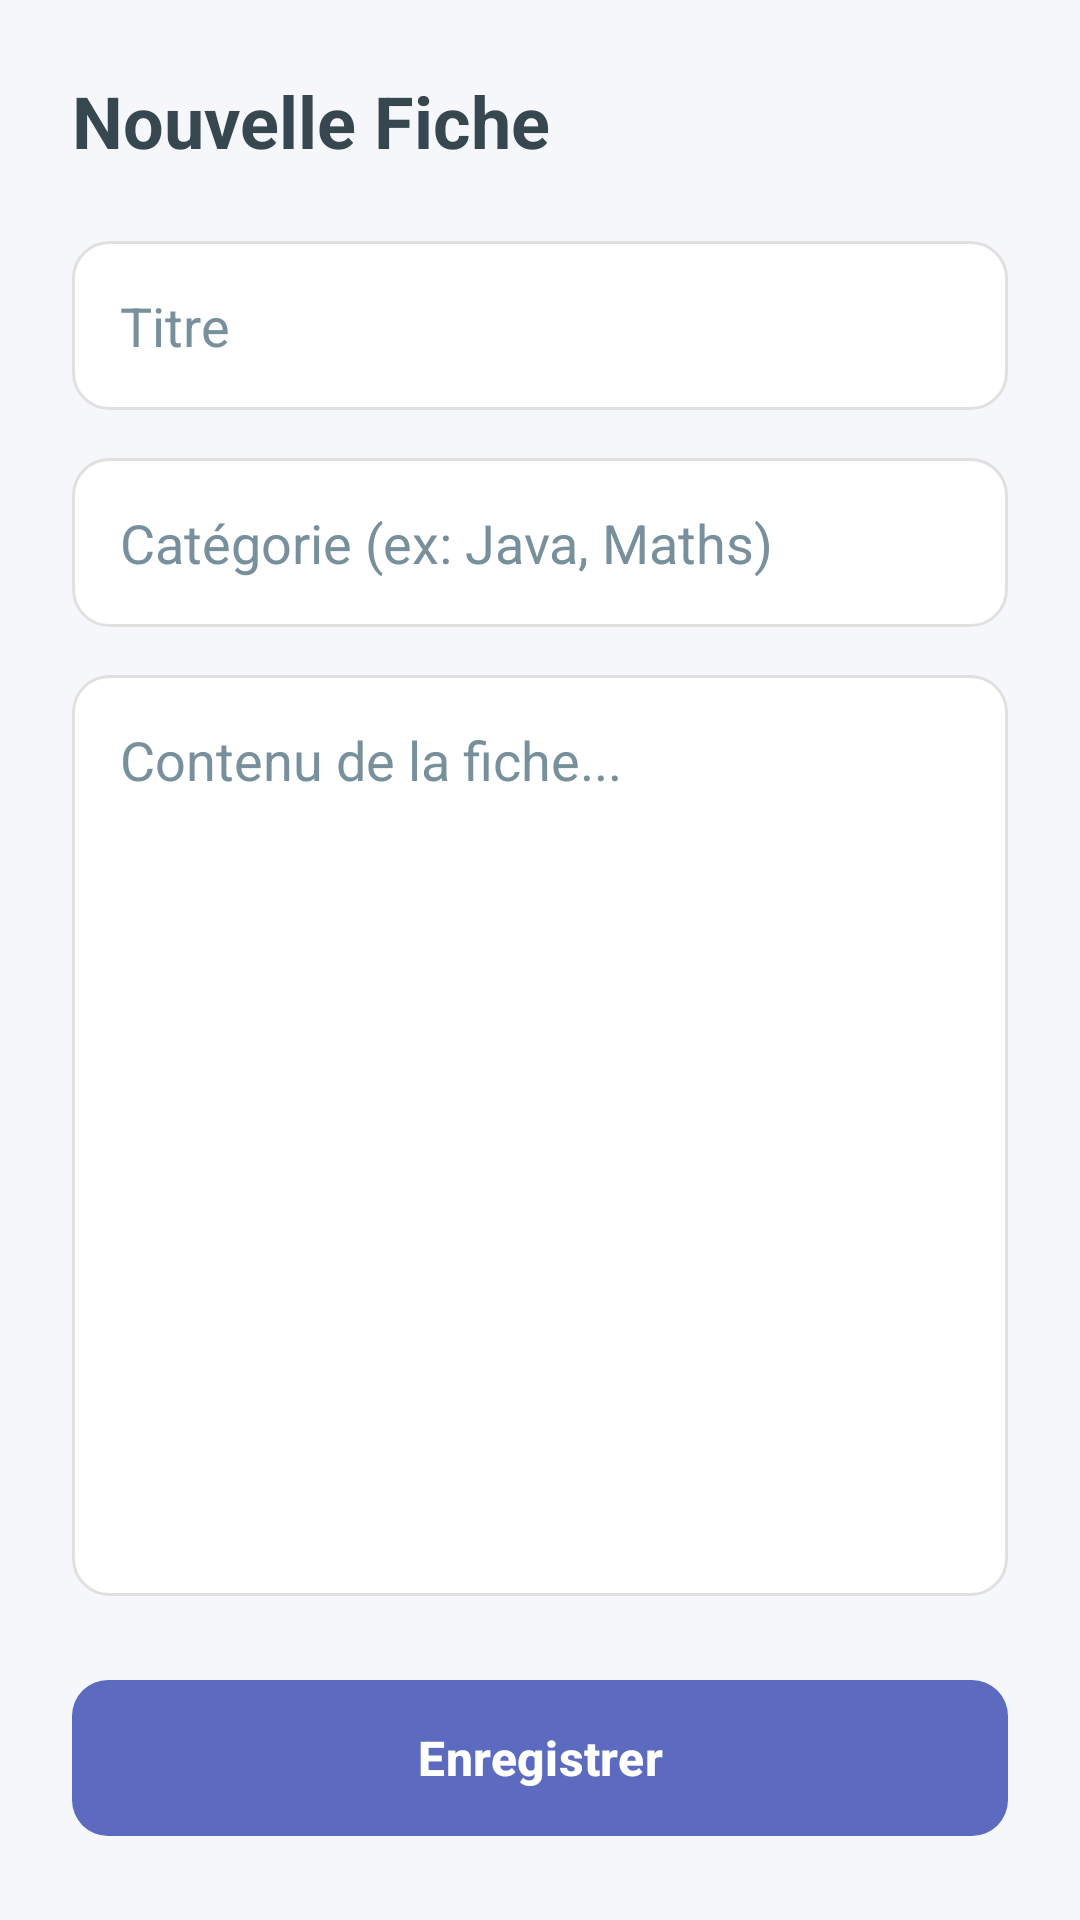

Reconstruct the res/layout file that produces this screen, plus the resources it refers to.
<!-- AndroidManifest.xml: application theme Theme.IHELP_APP -->
<!-- res/layout/activity_add_edit_fiche.xml -->
<?xml version="1.0" encoding="utf-8"?>
<androidx.constraintlayout.widget.ConstraintLayout
    xmlns:android="http://schemas.android.com/apk/res/android"
    xmlns:app="http://schemas.android.com/apk/res-auto"
    xmlns:tools="http://schemas.android.com/tools"
    android:layout_width="match_parent"
    android:layout_height="match_parent"
    android:background="@color/backgroundColor"
    android:padding="24dp"
    tools:context=".AddEditFicheActivity">

    <TextView
        android:id="@+id/textViewTitle"
        android:layout_width="wrap_content"
        android:layout_height="wrap_content"
        android:text="Nouvelle Fiche"
        android:textSize="24sp"
        android:textStyle="bold"
        android:textColor="@color/primaryTextColor"
        app:layout_constraintTop_toTopOf="parent"
        app:layout_constraintStart_toStartOf="parent"
        android:layout_marginBottom="24dp"/>

    <EditText
        android:id="@+id/editTextTitre"
        android:layout_width="match_parent"
        android:layout_height="wrap_content"
        android:hint="Titre"
        android:inputType="text"
        android:padding="16dp"
        android:background="@drawable/bg_edit_text"
        android:layout_marginTop="24dp"
        android:textColor="@color/primaryTextColor"
        android:textColorHint="@color/secondaryTextColor"
        app:layout_constraintTop_toBottomOf="@id/textViewTitle"
        app:layout_constraintStart_toStartOf="parent"
        app:layout_constraintEnd_toEndOf="parent" />

    <EditText
        android:id="@+id/editTextCategorie"
        android:layout_width="match_parent"
        android:layout_height="wrap_content"
        android:hint="Catégorie (ex: Java, Maths)"
        android:inputType="text"
        android:padding="16dp"
        android:background="@drawable/bg_edit_text"
        android:layout_marginTop="16dp"
        android:textColor="@color/primaryTextColor"
        android:textColorHint="@color/secondaryTextColor"
        app:layout_constraintTop_toBottomOf="@id/editTextTitre"
        app:layout_constraintStart_toStartOf="parent"
        app:layout_constraintEnd_toEndOf="parent" />

    <EditText
        android:id="@+id/editTextContenu"
        android:layout_width="match_parent"
        android:layout_height="0dp"
        android:hint="Contenu de la fiche..."
        android:inputType="textMultiLine"
        android:gravity="top|start"
        android:padding="16dp"
        android:background="@drawable/bg_edit_text"
        android:layout_marginTop="16dp"
        android:layout_marginBottom="24dp"
        android:textColor="@color/primaryTextColor"
        android:textColorHint="@color/secondaryTextColor"
        app:layout_constraintTop_toBottomOf="@id/editTextCategorie"
        app:layout_constraintBottom_toTopOf="@id/buttonSave"
        app:layout_constraintStart_toStartOf="parent"
        app:layout_constraintEnd_toEndOf="parent" />

    <com.google.android.material.button.MaterialButton
        android:id="@+id/buttonSave"
        android:layout_width="match_parent"
        android:layout_height="60dp"
        android:text="Enregistrer"
        android:textSize="16sp"
        android:textStyle="bold"
        app:backgroundTint="@color/primaryColor"
        app:cornerRadius="12dp"
        app:layout_constraintBottom_toBottomOf="parent"
        app:layout_constraintStart_toStartOf="parent"
        app:layout_constraintEnd_toEndOf="parent" />

</androidx.constraintlayout.widget.ConstraintLayout>
<!-- resources referenced by this layout -->
<resources>
  <color name="backgroundColor">#F5F7FA</color>
  <color name="primaryColor">#5C6BC0</color>
  <color name="primaryTextColor">#37474F</color>
  <color name="secondaryTextColor">#78909C</color>
  <!-- drawable bg_edit_text (drawable) -->
  <?xml version="1.0" encoding="utf-8"?>
  <shape xmlns:android="http://schemas.android.com/apk/res/android">
      <solid android:color="@color/white" />
      <corners android:radius="12dp" />
      <stroke
          android:width="1dp"
          android:color="#E0E0E0" /> 
  </shape>
  <style name="Theme.IHELP_APP" parent="Base.Theme.IHELP_APP" />
  <color name="white">#FFFFFFFF</color>
  <style name="Base.Theme.IHELP_APP" parent="Theme.Material3.DayNight.NoActionBar">
          
          <item name="colorPrimary">@color/primaryColor</item>
          <item name="colorPrimaryVariant">@color/primaryDarkColor</item>
          <item name="colorOnPrimary">@color/white</item>
          
          <item name="colorSecondary">@color/secondaryColor</item>
          <item name="colorSecondaryVariant">@color/secondaryDarkColor</item>
          <item name="colorOnSecondary">@color/white</item>
          
          <item name="android:colorBackground">@color/backgroundColor</item>
          <item name="colorSurface">@color/surfaceColor</item>
          <item name="colorOnSurface">@color/primaryTextColor</item>
          
          
          <item name="android:statusBarColor">@color/backgroundColor</item>
          <item name="android:windowLightStatusBar">true</item>
      </style>
  <color name="primaryDarkColor">#26418F</color>
  <color name="secondaryColor">#26A69A</color>
  <color name="secondaryDarkColor">#00766C</color>
  <color name="surfaceColor">#FFFFFF</color>
</resources>
